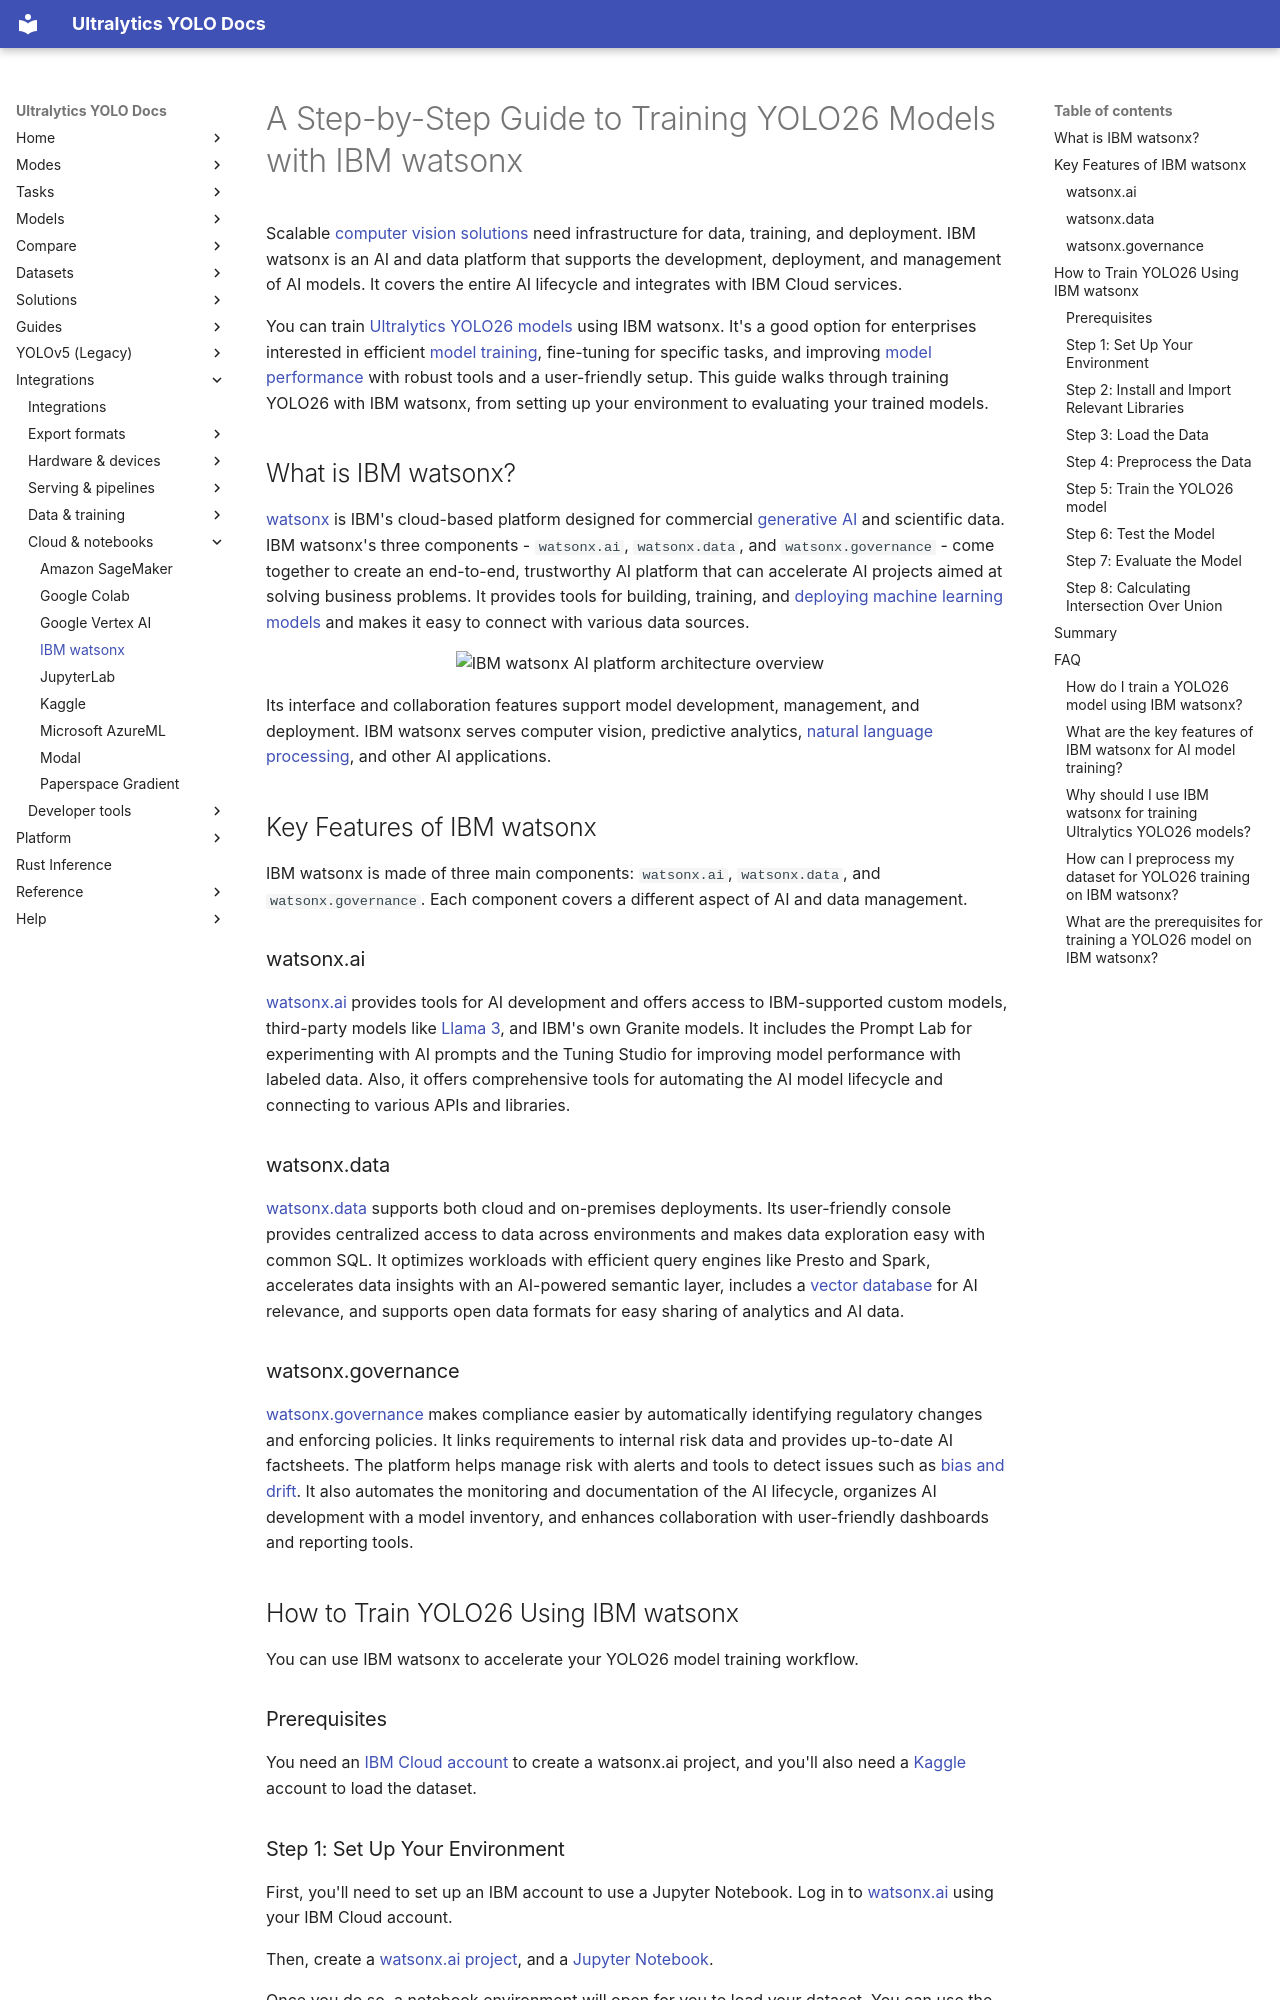

repository: ultralytics/ultralytics · page: integrations/ibm-watsonx/index.html · generator: mkdocs

---
title: Train YOLO26 Models with IBM watsonx
comments: true
description: Train Ultralytics YOLO26 object detection models in IBM watsonx.ai Jupyter notebooks, from project setup and Kaggle data loading to fine-tuning and evaluation.
keywords: IBM watsonx, IBM watsonx AI, IBM Watson Integration, IBM Watson Features, YOLO26, Ultralytics, Model Training, GPU, TPU, cloud computing
---

# A Step-by-Step Guide to Training YOLO26 Models with IBM watsonx

Scalable [computer vision solutions](../guides/steps-of-a-cv-project.md) need infrastructure for data, training, and deployment. IBM watsonx is an AI and data platform that supports the development, deployment, and management of AI models. It covers the entire AI lifecycle and integrates with IBM Cloud services.

You can train [Ultralytics YOLO26 models](https://platform.ultralytics.com/ultralytics/yolo26) using IBM watsonx. It's a good option for enterprises interested in efficient [model training](../modes/train.md), fine-tuning for specific tasks, and improving [model performance](../guides/model-evaluation-insights.md) with robust tools and a user-friendly setup. This guide walks through training YOLO26 with IBM watsonx, from setting up your environment to evaluating your trained models.

## What is IBM watsonx?

[watsonx](https://www.ibm.com/products/watsonx) is IBM's cloud-based platform designed for commercial [generative AI](https://www.ultralytics.com/glossary/generative-ai) and scientific data. IBM watsonx's three components - `watsonx.ai`, `watsonx.data`, and `watsonx.governance` - come together to create an end-to-end, trustworthy AI platform that can accelerate AI projects aimed at solving business problems. It provides tools for building, training, and [deploying machine learning models](../guides/model-deployment-options.md) and makes it easy to connect with various data sources.

<p align="center">
  <img width="800" src="https://cdn.ul.run/i/4bdc3428aca8607280cf61dea931dd67.avif" alt="IBM watsonx AI platform architecture overview">
</p>

Its interface and collaboration features support model development, management, and deployment. IBM watsonx serves computer vision, predictive analytics, [natural language processing](https://www.ultralytics.com/glossary/natural-language-processing-nlp), and other AI applications.

## Key Features of IBM watsonx

IBM watsonx is made of three main components: `watsonx.ai`, `watsonx.data`, and `watsonx.governance`. Each component covers a different aspect of AI and data management.

### watsonx.ai

[watsonx.ai](https://www.ibm.com/products/watsonx-ai) provides tools for AI development and offers access to IBM-supported custom models, third-party models like [Llama 3](https://www.ultralytics.com/blog/getting-to-know-metas-llama-3), and IBM's own Granite models. It includes the Prompt Lab for experimenting with AI prompts and the Tuning Studio for improving model performance with labeled data. Also, it offers comprehensive tools for automating the AI model lifecycle and connecting to various APIs and libraries.

### watsonx.data

[watsonx.data](https://www.ibm.com/products/watsonx-data) supports both cloud and on-premises deployments. Its user-friendly console provides centralized access to data across environments and makes data exploration easy with common SQL. It optimizes workloads with efficient query engines like Presto and Spark, accelerates data insights with an AI-powered semantic layer, includes a [vector database](https://www.ultralytics.com/glossary/vector-database) for AI relevance, and supports open data formats for easy sharing of analytics and AI data.
